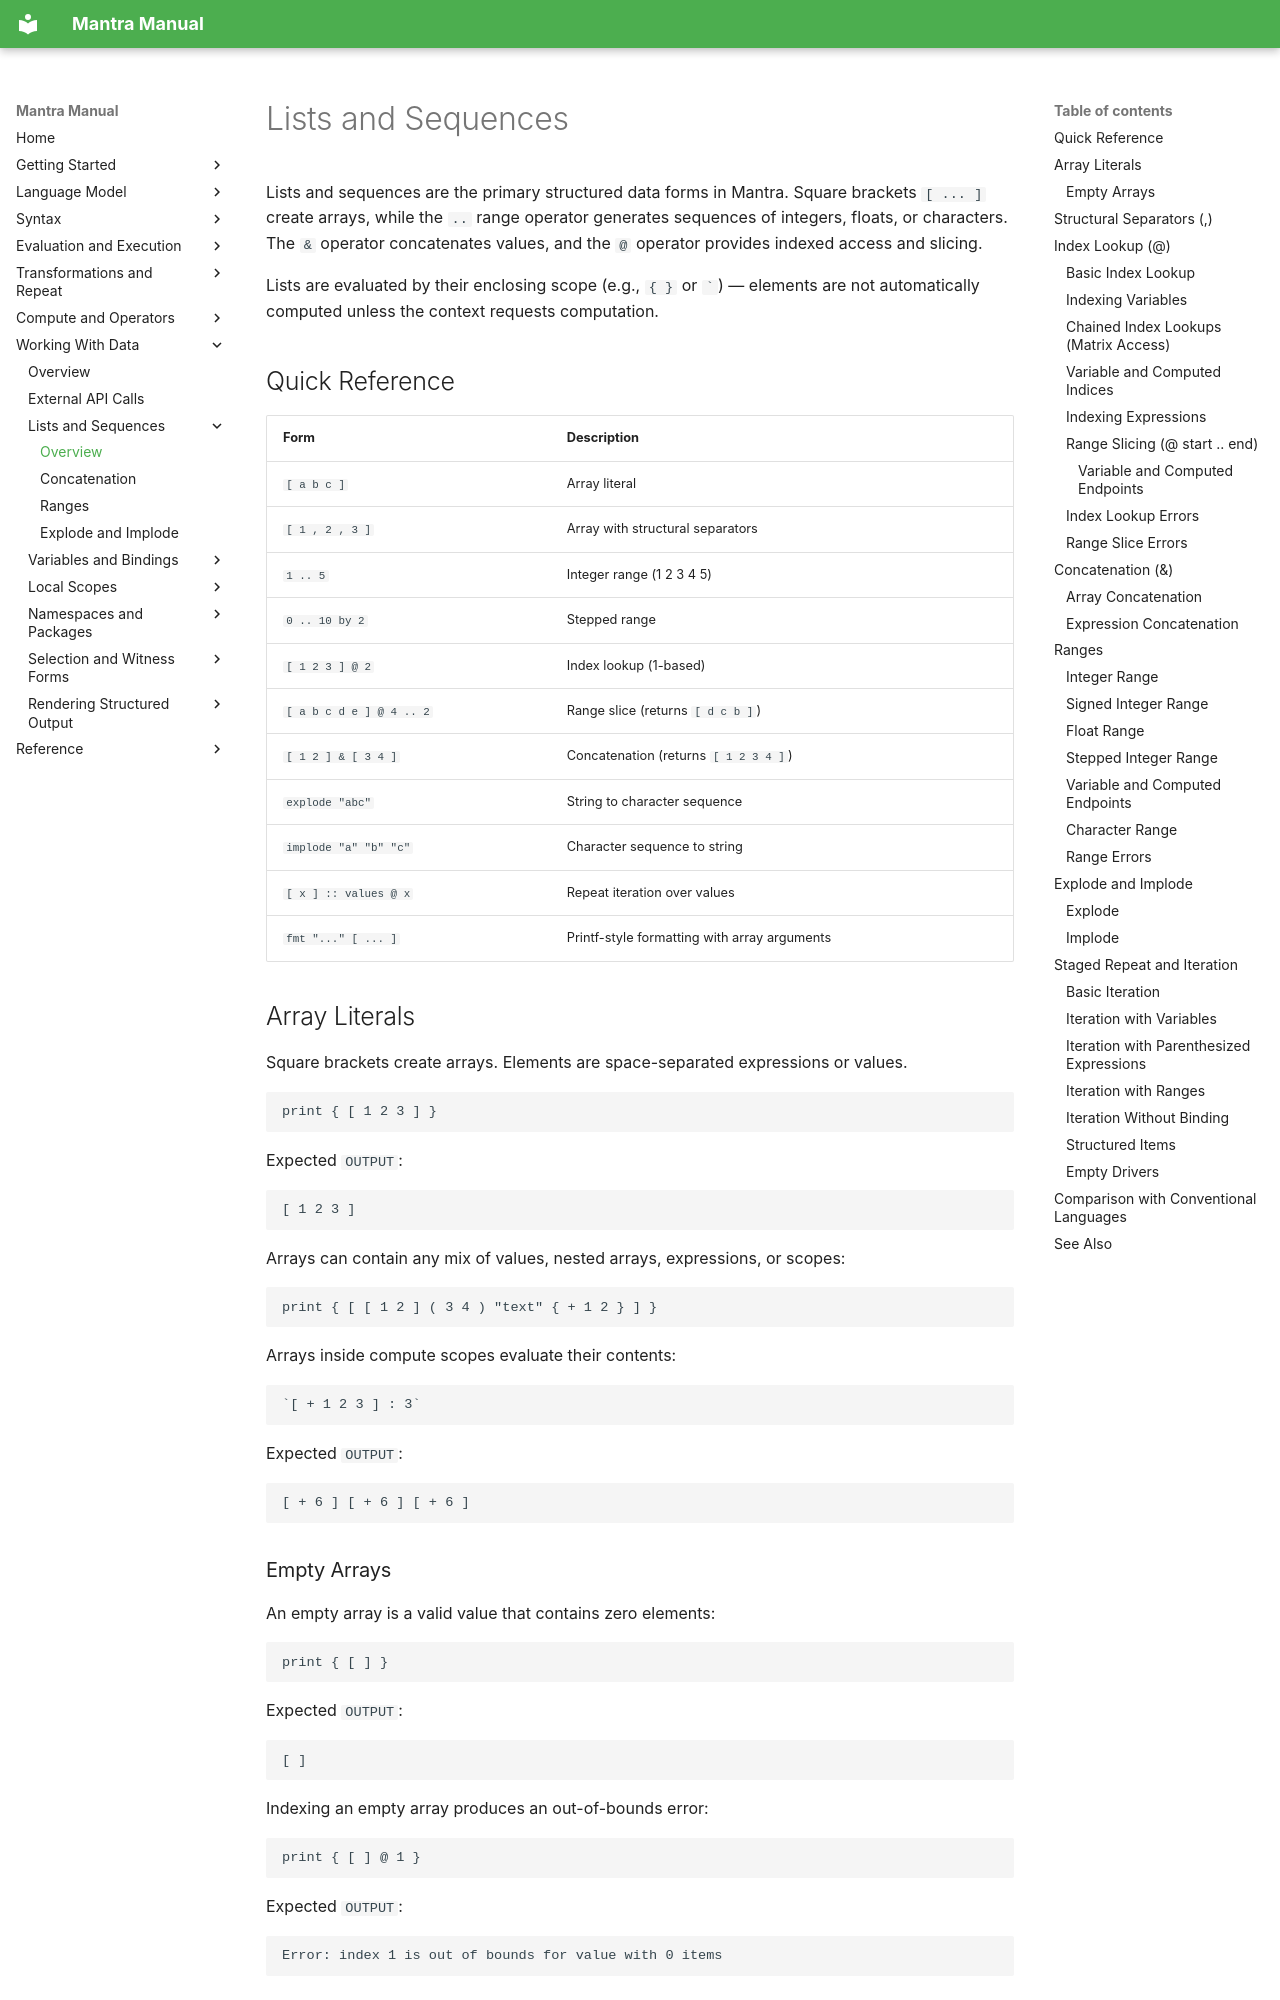

repository: longknot/mantra · page: data/lists-sequences/index.html · generator: mkdocs

# Lists and Sequences

Lists and sequences are the primary structured data forms in Mantra. Square brackets
`[ ... ]` create arrays, while the `..` range operator generates sequences of
integers, floats, or characters. The `&` operator concatenates values, and the `@`
operator provides indexed access and slicing.

Lists are evaluated by their enclosing scope (e.g., `{ }` or `` ` ``) — elements
are not automatically computed unless the context requests computation.

## Quick Reference

| Form | Description |
|---|---|
| `[ a b c ]` | Array literal |
| `[ 1 , 2 , 3 ]` | Array with structural separators |
| `1 .. 5` | Integer range (1 2 3 4 5) |
| `0 .. 10 by 2` | Stepped range |
| `[ 1 2 3 ] @ 2` | Index lookup (1-based) |
| `[ a b c d e ] @ 4 .. 2` | Range slice (returns `[ d c b ]`) |
| `[ 1 2 ] & [ 3 4 ]` | Concatenation (returns `[ 1 2 3 4 ]`) |
| `explode "abc"` | String to character sequence |
| `implode "a" "b" "c"` | Character sequence to string |
| `[ x ] :: values @ x` | Repeat iteration over values |
| `fmt "..." [ ... ]` | Printf-style formatting with array arguments |

## Array Literals

Square brackets create arrays. Elements are space-separated expressions or values.

```mantra
print { [ 1 2 3 ] }
```

Expected `OUTPUT`:

```text
[ 1 2 3 ]
```

Arrays can contain any mix of values, nested arrays, expressions, or scopes:

```mantra
print { [ [ 1 2 ] ( 3 4 ) "text" { + 1 2 } ] }
```

Arrays inside compute scopes evaluate their contents:

```mantra
`[ + 1 2 3 ] : 3`
```

Expected `OUTPUT`:

```text
[ + 6 ] [ + 6 ] [ + 6 ]
```

### Empty Arrays

An empty array is a valid value that contains zero elements:

```mantra
print { [ ] }
```

Expected `OUTPUT`:

```text
[ ]
```

Indexing an empty array produces an out-of-bounds error:

```mantra
print { [ ] @ 1 }
```

Expected `OUTPUT`:

```text
Error: index 1 is out of bounds for value with 0 items
```
